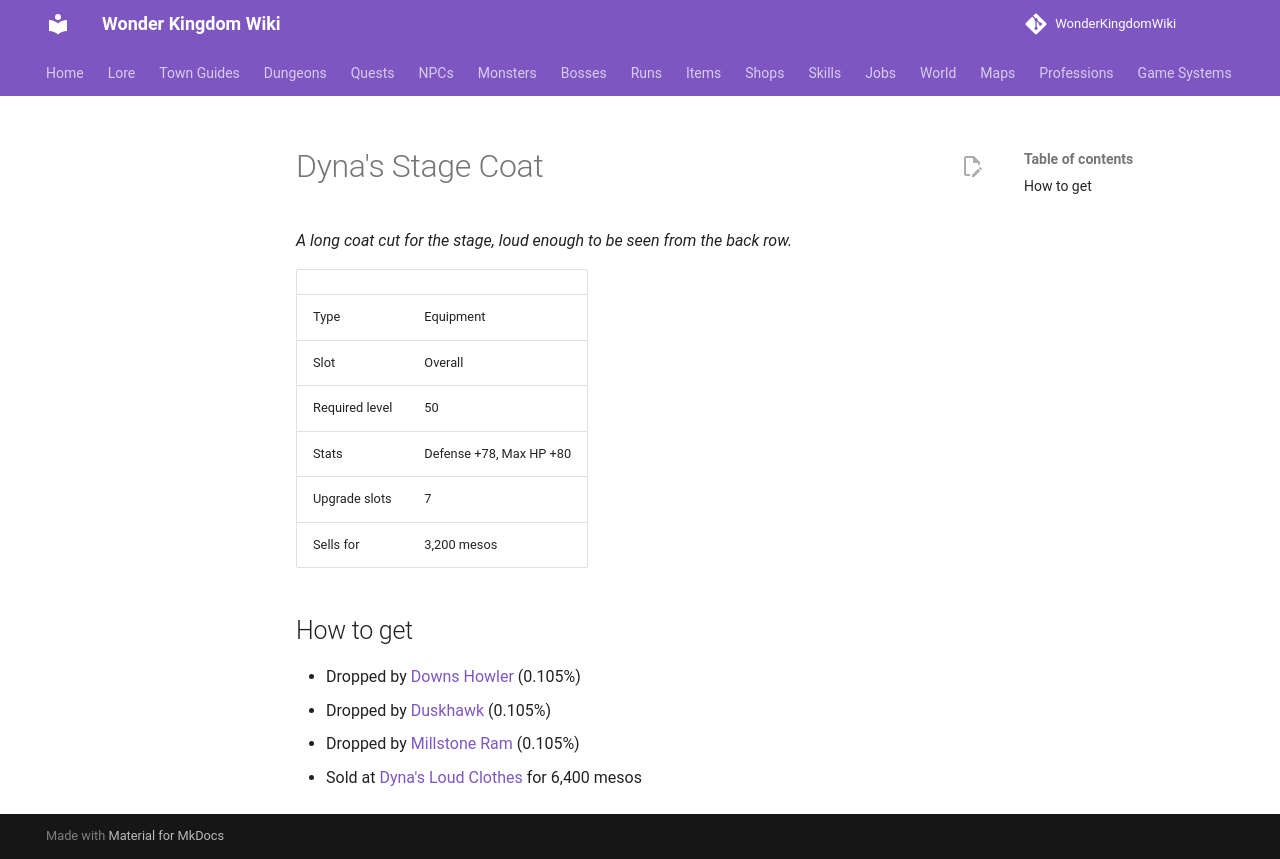

repository: alonohana627/WonderKingdomWiki · page: items/dynas_stage_coat/index.html · generator: mkdocs

<!-- Generated by tools/generate.py from GameLib. Do not edit: changes are overwritten. -->

# Dyna's Stage Coat

*A long coat cut for the stage, loud enough to be seen from the back row.*

|  |  |
|---|---|
| Type | Equipment |
| Slot | Overall |
| Required level | 50 |
| Stats | Defense +78, Max HP +80 |
| Upgrade slots | 7 |
| Sells for | 3,200 mesos |

## How to get

- Dropped by [Downs Howler](../monsters/downs_wolf.md) (0.105%)
- Dropped by [Duskhawk](../monsters/duskhawk.md) (0.105%)
- Dropped by [Millstone Ram](../monsters/millstone_ram.md) (0.105%)
- Sold at [Dyna's Loud Clothes](../shops/urbanograd_dyna.md) for 6,400 mesos
